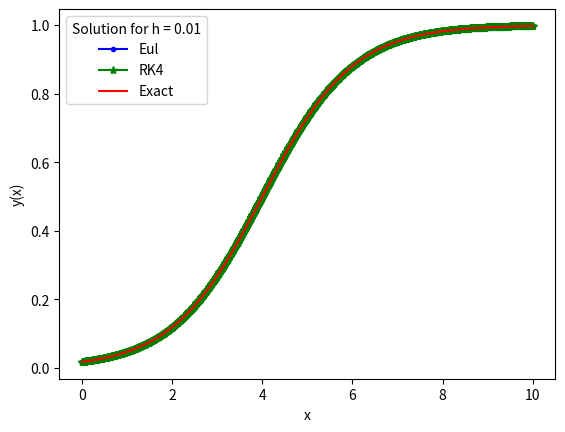
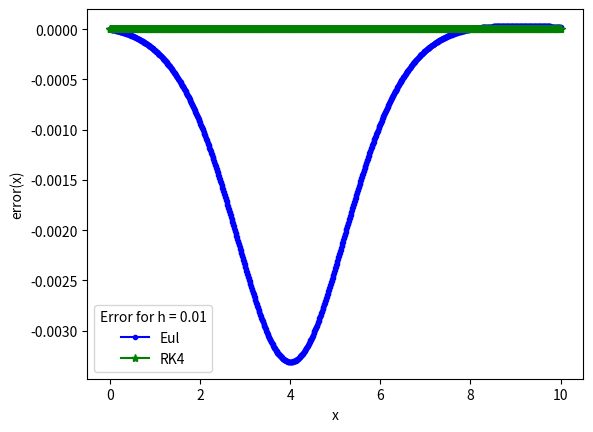
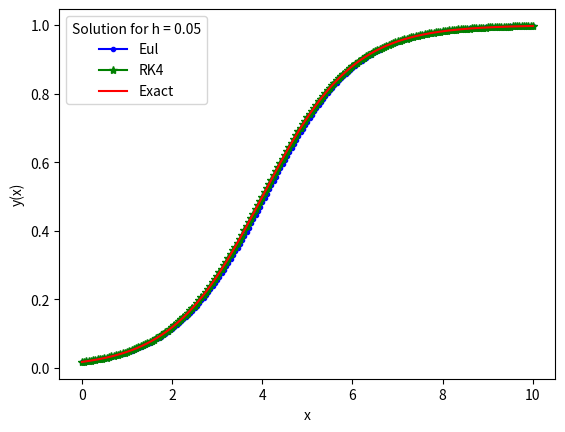
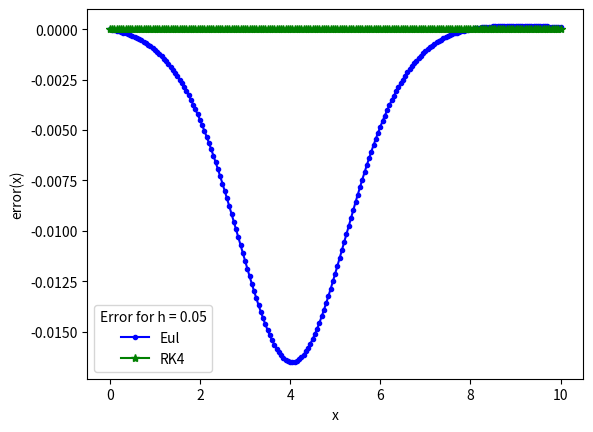
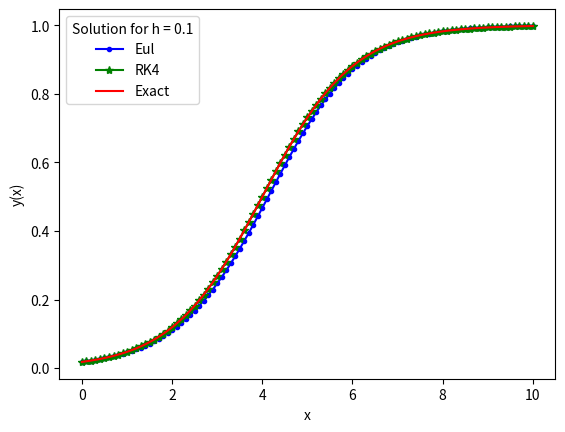
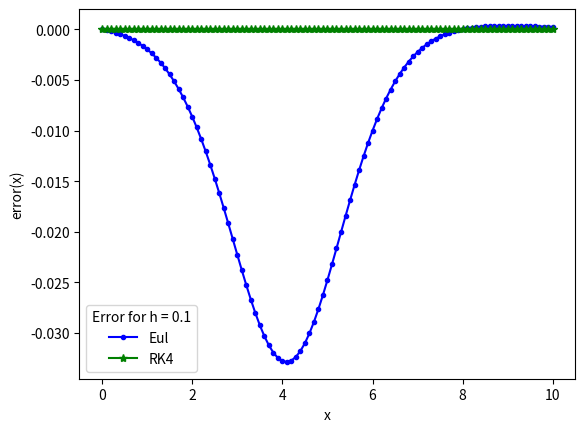
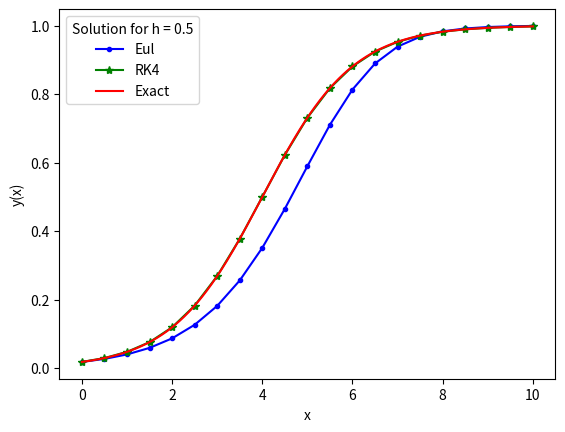
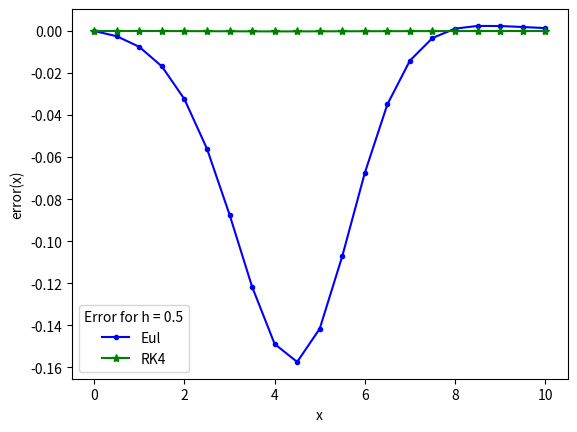
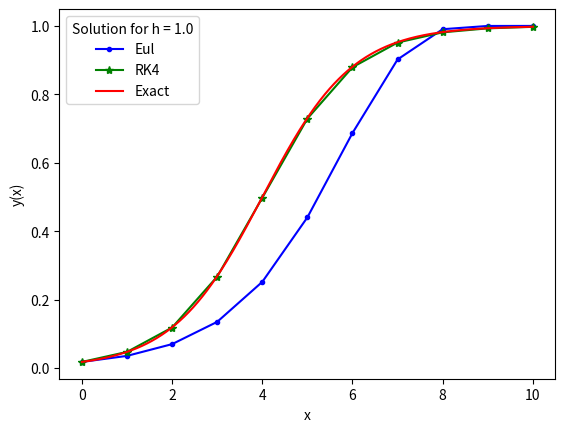
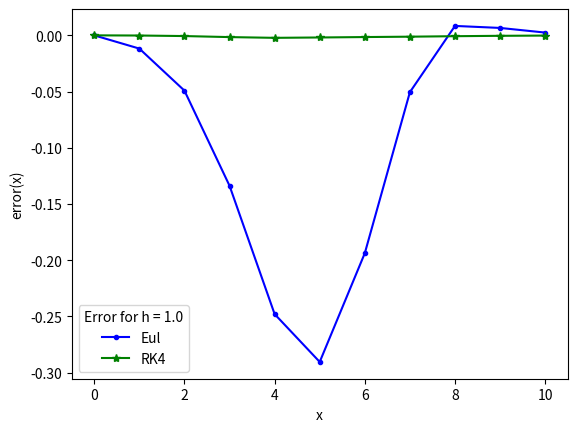
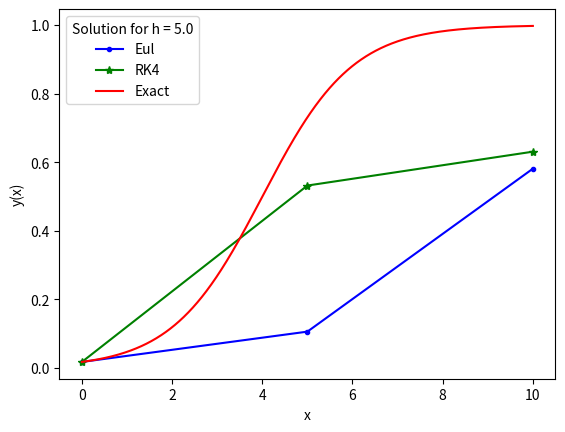
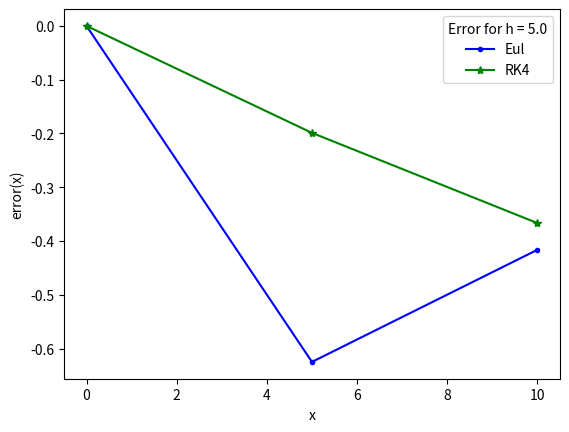

Write Python code to recreate these figures, in order.
# -*- coding: utf-8 -*-
"""
CMM Differential Equations - Order of Accuracy
Created on Wed Dec  6 22:12:15 2023

[redacted]
"""


### Imports
import math
import numpy as np
import matplotlib.pyplot as plt

### Define Function
def model(y,x):
    dydx = y*(1.0-y)
    return dydx

### Conditions
x0 = 0 
y0 = math.exp(-4)/(math.exp(-4) + 1)
x_final = 10

### Values of h and RMQE arrays
h_values = np.array([0.01, 0.05, 0.1, 0.5, 1, 5])
RMQE_eul = np.zeros(len(h_values))
RMQE_rk  = np.zeros(len(h_values))

### Looping through different step sizes
for hh in range(0,len(h_values)):
         # step size
         h = h_values[hh]
         # number of steps
         n_step = math.ceil(x_final/h)

         # Euler method
         
         # Euler Solution Storage Arrays
         x_eul = np.zeros(n_step+1)
         y_eul = np.zeros(n_step+1)
         e_eul = np.zeros(n_step+1)
         
         # Initialize first element of solution arrays with IC
         y_eul[0] = y0
         x_eul[0] = x0 
         
         # Populate the x array
         for i in range(n_step):
             x_eul[i+1]  = x_eul[i]  + h
         
         # Apply Euler method n_step times
         for i in range(n_step):
             # compute the slope using the differential equation
             slope = model(y_eul[i],x_eul[i]) 
             # use the Euler method
             y_eul[i+1] = y_eul[i] + h * slope 

         # Fourth Order Runge-Kutta method
         
         # Definition of arrays to store the solution
         x_rk = np.zeros(n_step+1)
         y_rk = np.zeros(n_step+1)
         e_rk = np.zeros(n_step+1)
         
         # Initialize first element of solution arrays 
         # with initial condition
         y_rk[0] = y0
         x_rk[0] = x0 
         
         # Populate the x array
         for i in range(n_step):
             x_rk[i+1]  = x_rk[i]  + h
         
         # Apply RK method n_step times
         for i in range(n_step):
            
             # Compute the four slopes
             x_dummy = x_rk[i]
             y_dummy = y_rk[i]
             k1 =  model(y_dummy,x_dummy)
             
             x_dummy = x_rk[i]+h/2
             y_dummy = y_rk[i] + k1 * h/2
             k2 =  model(y_dummy,x_dummy)
         
             x_dummy = x_rk[i]+h/2
             y_dummy = y_rk[i] + k2 * h/2
             k3 =  model(y_dummy,x_dummy)
         
             x_dummy = x_rk[i]+h
             y_dummy = y_rk[i] + k3 * h
             k4 =  model(y_dummy,x_dummy)
         
             # compute the slope as weighted average of four slopes
             slope = 1/6 * k1 + 2/6 * k2 + 2/6 * k3 + 1/6 * k4 
         
             # use the RK method
             y_rk[i+1] = y_rk[i] + h * slope  

         # Error
         e_eul = y_eul - np.exp(x_eul-4)/(np.exp(x_eul-4) + 1)
         e_rk  = y_rk  - np.exp(x_rk -4)/(np.exp(x_rk -4) + 1)
         
         # RMSE
         RMQE_eul[hh] = (np.mean(e_eul**2.0))**0.5
         RMQE_rk[hh]  = (np.mean(e_rk **2.0))**0.5
         
         # Exact Solution Storage Array
         n_exact = 1000
         x_exact = np.linspace(0,x_final,n_exact+1) 
         y_exact = np.zeros(n_exact+1)
         
         # Exact Solution
         for i in range(n_exact+1):
             y_exact[i] = math.exp(x_exact[i]-4)/(math.exp(x_exact[i]-4) + 1)


         ### Plot
         plt.figure()
         plt.plot(x_eul, y_eul , 'b.-', label='Eul')
         plt.plot(x_rk, y_rk , 'g*-', label='RK4')
         plt.plot(x_exact, y_exact , 'r-', label='Exact')
         plt.xlabel('x')
         plt.ylabel('y(x)')
         st1 = 'Solution for h = '+str(h) 
         plt.legend(title=st1)
         st2 = 'Solution_h_'+str(h)+'.pdf'
         #plt.savefig(st2)
         
         plt.figure()
         plt.plot(x_eul, e_eul , 'b.-', label='Eul')
         plt.plot(x_rk, e_rk , 'g*-', label='RK4')
         plt.xlabel('x')
         plt.ylabel('error(x)')
         st1 = 'Error for h = '+str(h) 
         plt.legend(title=st1)
         st2 = 'Error_h_'+str(h)+'.pdf'
         #plt.savefig(st2)
         
